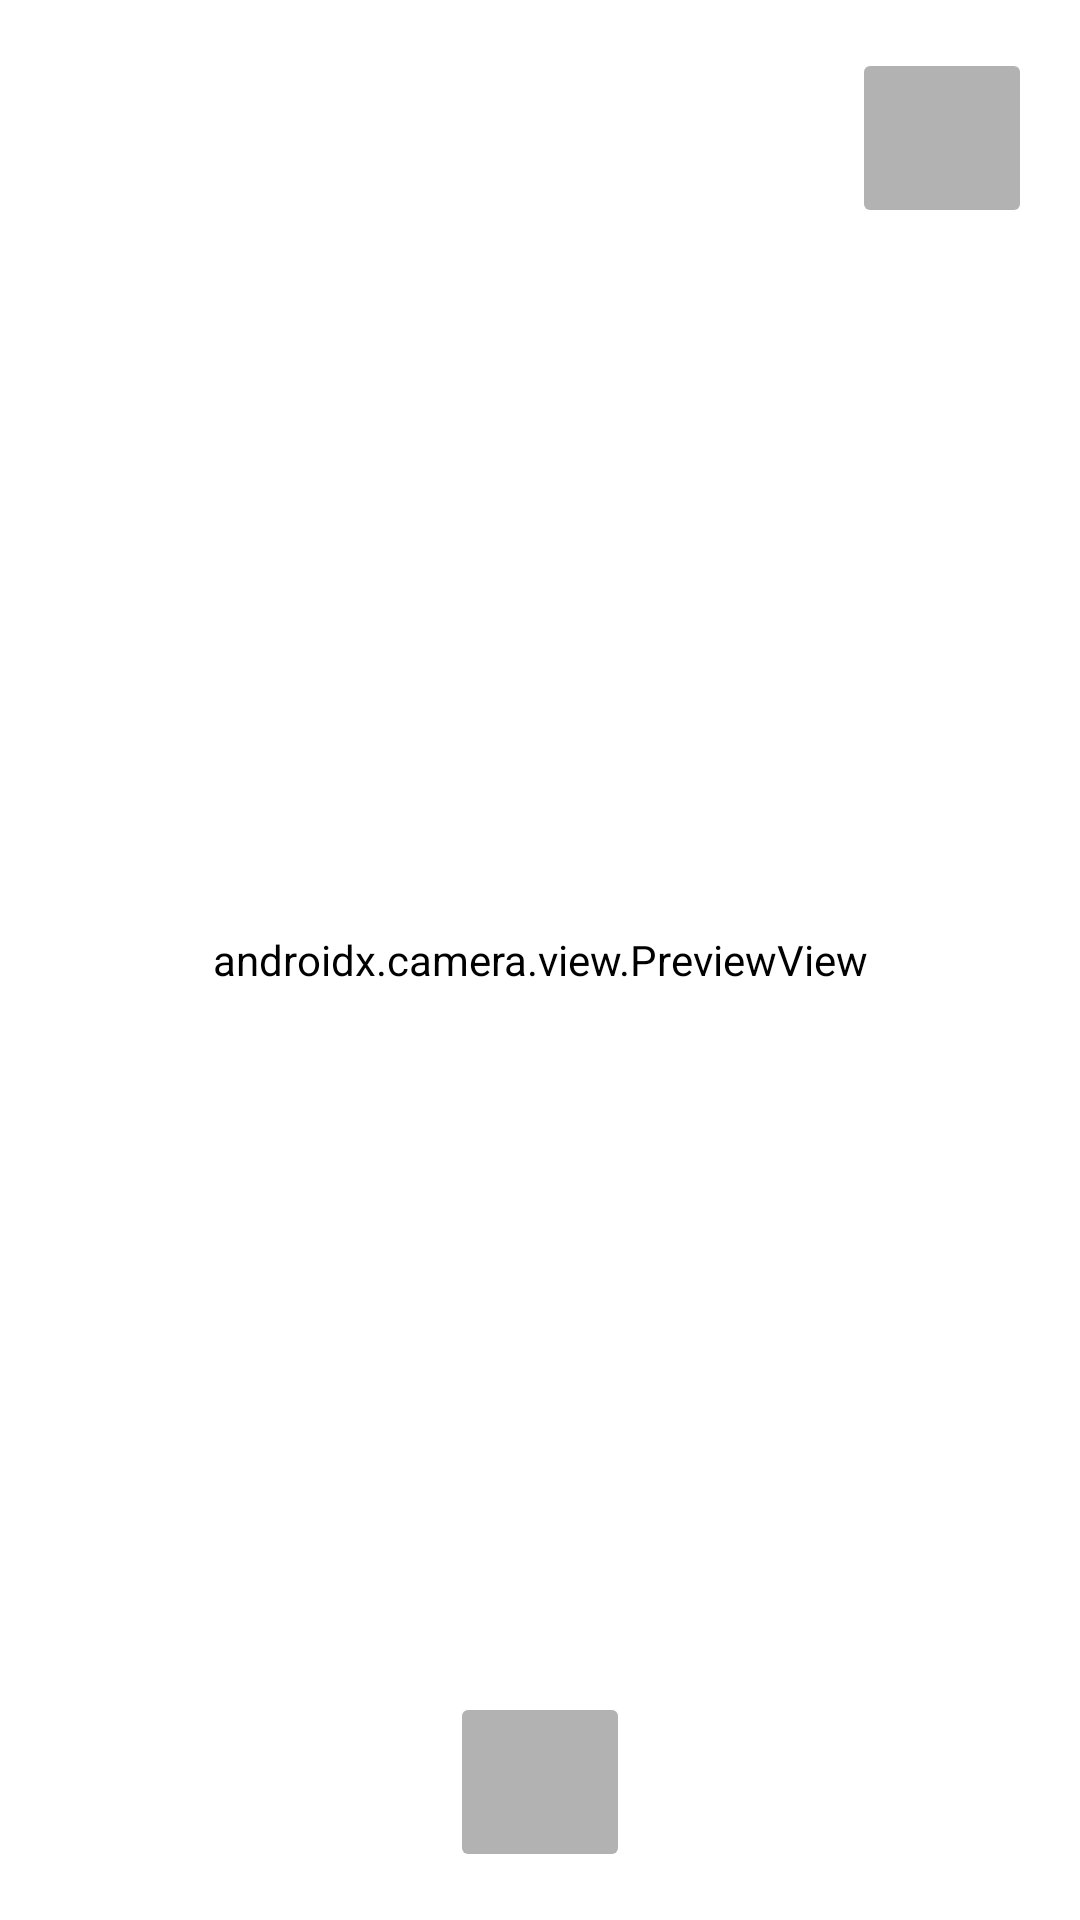

Layout XML and referenced resources for this Android screen:
<!-- AndroidManifest.xml: application theme Theme.QuickCount -->
<!-- res/layout/activity_camera.xml -->
<?xml version="1.0" encoding="utf-8"?>
<androidx.constraintlayout.widget.ConstraintLayout
    xmlns:android="http://schemas.android.com/apk/res/android"
    xmlns:tools="http://schemas.android.com/tools"
    xmlns:app="http://schemas.android.com/apk/res-auto"
    android:layout_width="match_parent"
    android:layout_height="match_parent"
    tools:context=".ui.camera.CameraActivity">

    <androidx.camera.view.PreviewView
        android:id="@+id/viewFinder"
        android:layout_width="match_parent"
        android:layout_height="match_parent"
        android:backgroundTint="@android:color/white"/>

    <ImageButton
        android:id="@+id/captureImage"
        android:layout_width="60dp"
        android:layout_height="60dp"
        android:layout_marginBottom="16dp"
        app:iconGravity="start"
        android:scaleType="fitXY"
        android:backgroundTint="#4D000000"
        app:layout_constraintBottom_toBottomOf="parent"
        app:layout_constraintEnd_toEndOf="parent"
        app:layout_constraintStart_toStartOf="parent"
        app:srcCompat="@drawable/ic_camera"
        app:tint="@android:color/white"/>

    <ImageButton
        android:id="@+id/switchCamera"
        android:layout_width="60dp"
        android:layout_height="60dp"
        android:layout_marginTop="16dp"
        android:layout_marginEnd="16dp"
        app:iconGravity="start"
        android:scaleType="fitXY"
        android:backgroundTint="#4D000000"
        android:src="@drawable/ic_camera_switch"
        app:layout_constraintEnd_toEndOf="@+id/viewFinder"
        app:layout_constraintTop_toTopOf="parent"
        app:tint="@android:color/white" />

</androidx.constraintlayout.widget.ConstraintLayout>
<!-- resources referenced by this layout -->
<resources>
  <style name="Theme.QuickCount" parent="Base.Theme.QuickCount" />
  <style name="Base.Theme.QuickCount" parent="Theme.Material3.Light.NoActionBar">
          
          
          <item name="android:statusBarColor">@color/black</item>
          <item name="colorPrimary">@color/blue</item>
          <item name="android:textColor">@color/arsenic</item>
          <item name="bottomSheetDialogTheme">@style/ThemeOverlay.App.BottomSheetDialog</item>
          <item name="android:windowBackground">@android:color/white</item>
          <item name="materialAlertDialogTheme">@style/AlertDialogTheme</item>
      </style>
  <color name="black">#FF000000</color>
  <color name="blue">#2655ED</color>
  <color name="arsenic">#424242</color>
  <style name="ThemeOverlay.App.BottomSheetDialog" parent="ThemeOverlay.Material3.BottomSheetDialog">
          <item name="bottomSheetStyle">@style/ModalBottomSheetDialog</item>
      </style>
  <style name="AlertDialogTheme" parent="ThemeOverlay.Material3.MaterialAlertDialog">
          <item name="alertDialogStyle">@style/CustomAlertDialog</item>
      </style>
  <style name="ModalBottomSheetDialog" parent="Widget.Material3.BottomSheet.Modal">
          <item name="backgroundTint">@android:color/white</item>
          <item name="behavior_peekHeight">800dp</item>
          <item name="behavior_halfExpandedRatio">0.9</item>
          <item name="behavior_draggable">false</item>
      </style>
  <style name="CustomAlertDialog" parent="MaterialAlertDialog.Material3">
          <item name="backgroundTint">#fafafa</item>
      </style>
</resources>
